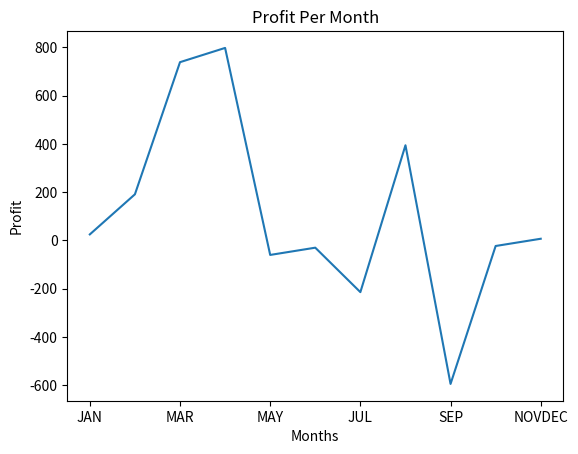

The matplotlib source for this figure:
import matplotlib.pyplot as plt
import numpy as np
import pandas as pd
from collections import OrderedDict
months = ['JAN', 'FEB', 'MAR', 'APR', 'MAY', 'JUN', 'JUL', 'AUG', 'SEP', 'OCT', 'NOV' 'DEC']
revenue = [145, 760, 861, 917, 805, 810, 114, 976, 103, 143, 107, 154]
expenses = [120, 569, 123, 120, 865, 840, 328, 582, 697, 166, 100, 380]
profit = np.array(revenue) - np.array(expenses)
Fin_status = OrderedDict(zip(months, profit))
pd_Fin_status = pd.Series(Fin_status)
pd_Fin_status.plot()
plt.title('Profit Per Month')
plt.xlabel('Months')
plt.ylabel('Profit')
plt.show()
